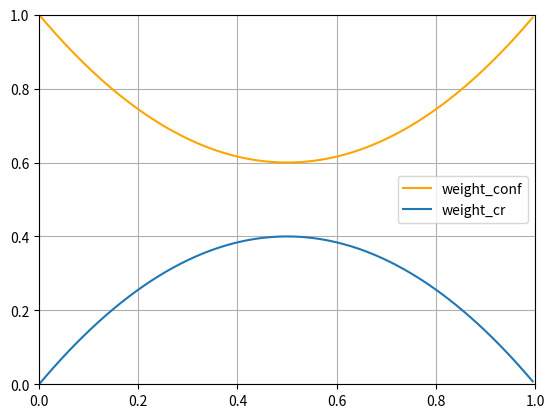
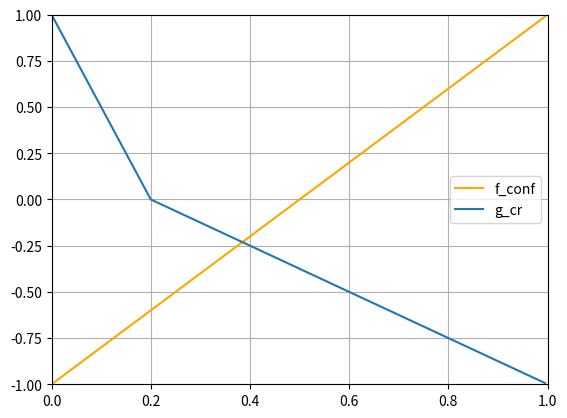
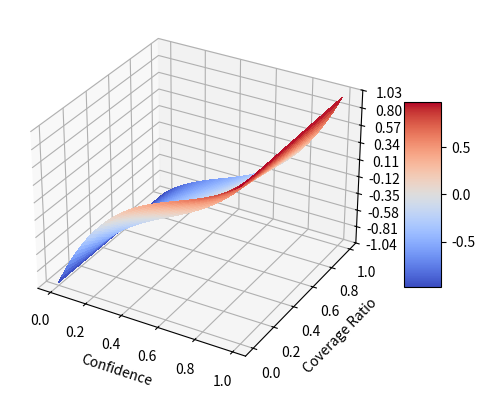

Recreate these plots in Python, in order.
import matplotlib.pyplot as plt
from matplotlib import cm
from matplotlib.ticker import LinearLocator
import numpy as np


# -- Non-linear weights -- #
def weight_conf(x):
	# g = 4*(x-0.5)**2
	g = 1.6 * x ** 2 - 1.6 * x + 1
	return g


def weight_cov(x):
	# f = -4*(x-0.5)**2 + 1
	f = -1.6 * x ** 2 + 1.6 * x
	return f


# # -- Linear weights -- #
# def weight_conf(x):
#     y = 2*x - 1
#     y[x<0.5] = -2*x[x<0.5] + 1
#     return y
#
# def weight_cov(x):
#     f = np.zeros(x.shape)
#     f[x <= 0.5] = 2*x[x <= 0.5]
#     f[x > 0.5] = -2 * x[x> 0.5] + 2
#     return f


# -- Functions to convert confidence level/coverage ratio to speed adjustment -- #
def conf_to_adj(x):
	# g = 4*(x-0.5)**2
	g = 2 * x - 1
	return g


def cr_to_adj(x):
	# f = -2*x + 1
	if isinstance(x, float):
		if x <= 0.2:
			f = -5 * x + 1
		else:
			f = -1.25 * x + 0.25
	else:
		f = -5 * x + 1
		f[x > 0.2] = -1.25 * x[x > 0.2] + 0.25
	return f


# -- G(x,y) -- #
def G(conf, cov_ratio):
	# g = weight_conf(conf)*conf + weight_cov(conf)*(cov_ratio)
	# g = weight_conf(conf) + weight_cov(cov_ratio)
	# print(weight_conf(conf))
	# print(weight_cov(conf))
	g = weight_conf(conf) * conf_to_adj(conf) + weight_cov(conf) * cr_to_adj(cov_ratio)
	return g


# -- Test cases -- #
def select_case(case_id):
	if case_id == 1:
		# -- Case #1 -- #
		conf = 0.8
		cov_ratio = 0.05
		print('Expected action: Faster ++')
	elif case_id == 2:
		# -- Case #2 -- #
		conf = 0.8
		cov_ratio = 0.6
		print('Expected action: Faster +')
	elif case_id == 3:
		# -- Case #3 -- #
		conf = 0.4
		cov_ratio = 0.05
		print('Expected action: Slower -')
	elif case_id == 4:
		# -- Case #4 -- #
		conf = 0.4
		cov_ratio = 0.6
		print('Expected action: Slower --')
	elif case_id == 5:
		# -- Case #3 -- #
		conf = 0.6
		cov_ratio = 0.4
		print('Expected action: Slower -')
	elif case_id == 6:
		# -- Case #4 -- #
		conf = 0.6
		cov_ratio = 0.8
		print('Expected action: Slower --')
	else:
		print('Non-defined Case')
	return conf, cov_ratio


# -- Print case-specific results -- #
for id in [1, 2, 3, 4, 5, 6]:
	print('Case #{}#'.format(id))
	conf, cov_ratio = select_case(id)
	print('Conf: {:.2f}, Cov_Ratio:{:.2f}'.format(conf, cov_ratio))
	print('G(x,y) = {:.4f}\n'.format(G(conf, cov_ratio)))

# -- Make data -- #
conf = np.arange(0.0, 1, 0.005)
cov_ratio = np.arange(0.0, 1, 0.005)
X, Y = np.meshgrid(conf, cov_ratio)
Z = G(X, Y)

plt.figure()
plt.plot(conf, weight_conf(conf), 'orange', label='weight_conf')
plt.plot(conf, weight_cov(conf), label='weight_cr')
plt.xlim(0, 1)
plt.ylim(0, 1)
plt.legend()
plt.grid()

plt.figure()
plt.plot(conf, conf_to_adj(conf), 'orange', label='f_conf')
plt.plot(conf, cr_to_adj(conf), label='g_cr')
plt.xlim(0, 1)
plt.ylim(-1, 1)
plt.legend()
plt.grid()

# Plot the surface.
fig, ax = plt.subplots(subplot_kw={"projection": "3d"})
surf = ax.plot_surface(X, Y, Z, cmap=cm.coolwarm,
					   linewidth=0, antialiased=False)
# ax.set_zlim(-1.01, 1.01)
ax.zaxis.set_major_locator(LinearLocator(10))
ax.zaxis.set_major_formatter('{x:.02f}')

fig.colorbar(surf, shrink=0.5, aspect=5)
ax.set_xlabel('Confidence')
ax.set_ylabel('Coverage Ratio')
plt.show()
